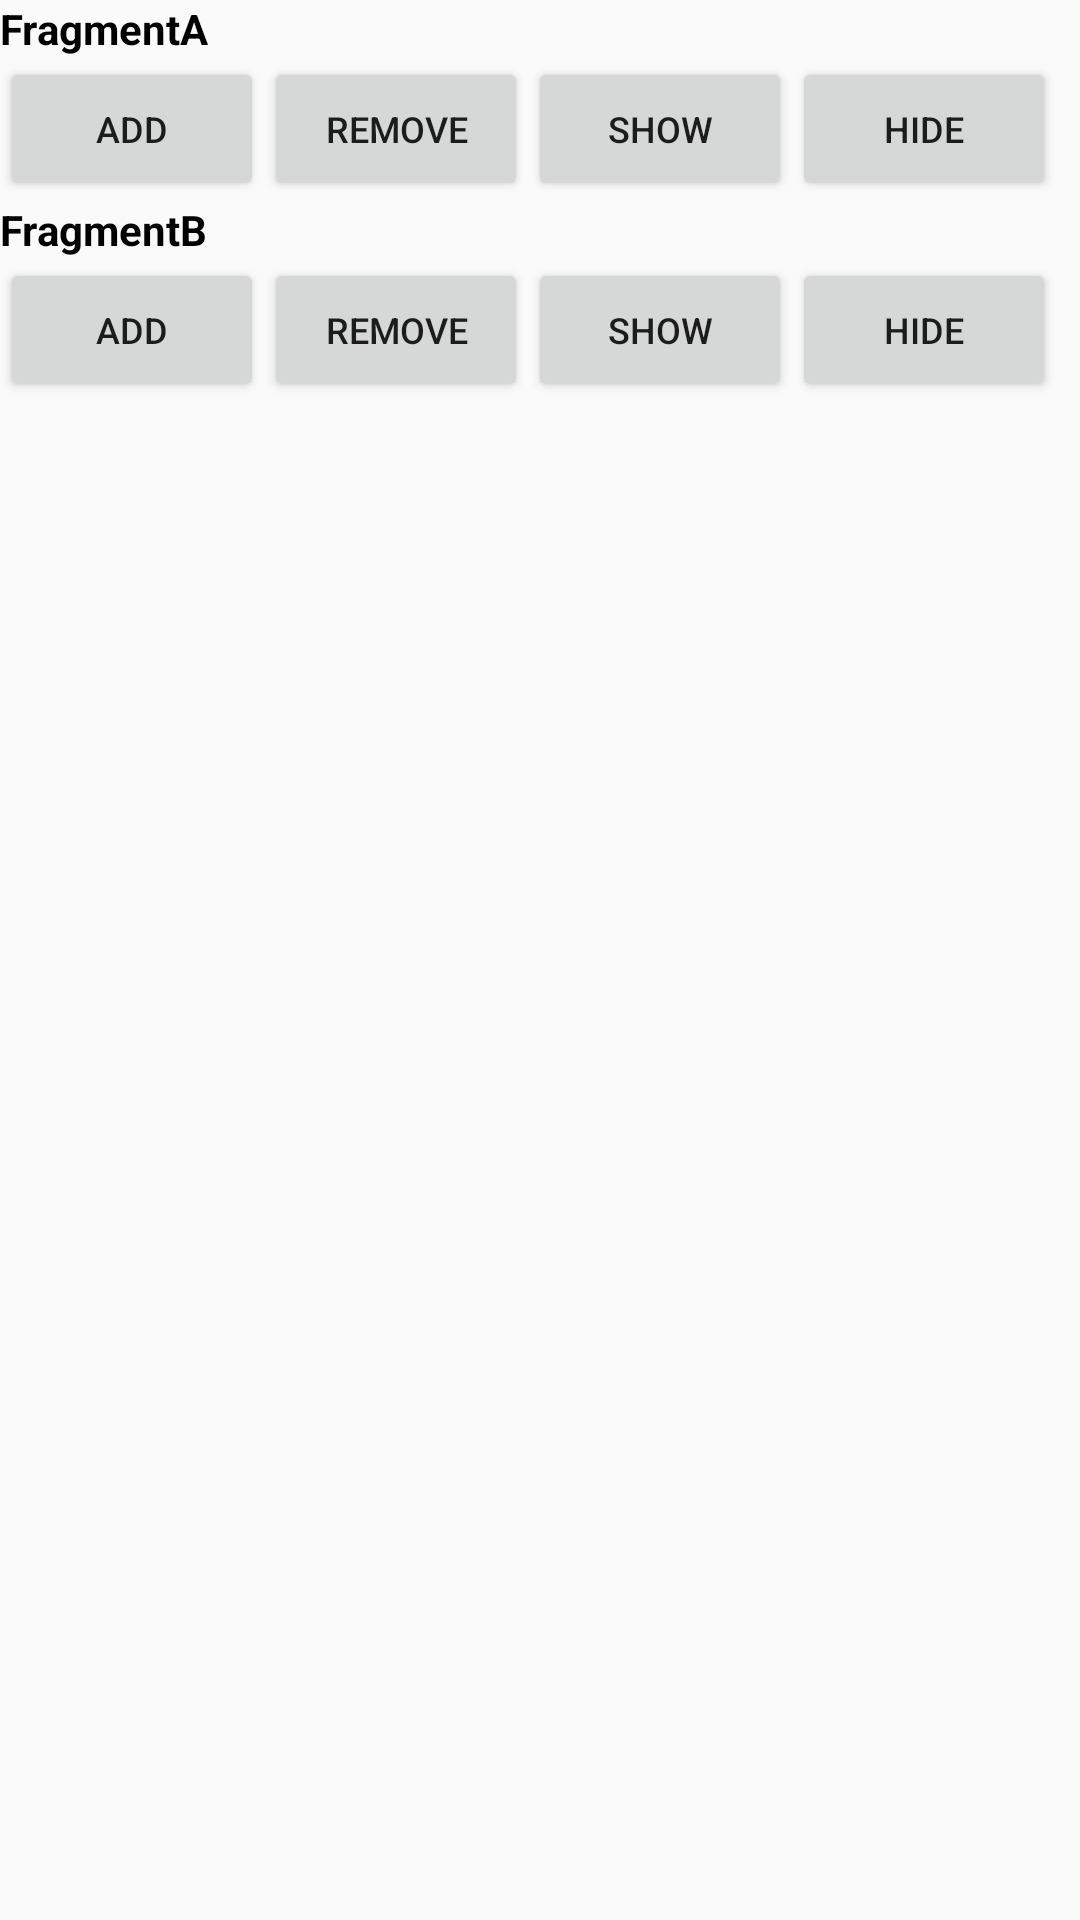

This screen was rendered from an Android layout file. Write that file and the resources it references.
<!-- AndroidManifest.xml: application theme AppTheme -->
<!-- res/layout/activity_fragment.xml -->
<?xml version="1.0" encoding="utf-8"?>
<LinearLayout
    xmlns:android="http://schemas.android.com/apk/res/android"
    xmlns:tools="http://schemas.android.com/tools"
    android:layout_width="match_parent"
    android:layout_height="match_parent"
    android:orientation="vertical"
    tools:ignore="HardcodedText,SpUsage">

    <TextView
        android:layout_width="wrap_content"
        android:layout_height="wrap_content"
        android:text="FragmentA"
        android:textColor="#000000"
        android:textStyle="bold" />

    <LinearLayout
        android:layout_width="match_parent"
        android:layout_height="wrap_content"
        android:orientation="horizontal">

        <Button
            android:id="@+id/btn_add_fragment_a"
            android:layout_width="wrap_content"
            android:layout_height="wrap_content"
            android:text="Add"
            android:textSize="12dp" />

        <Button
            android:id="@+id/btn_remove_fragment_a"
            android:layout_width="wrap_content"
            android:layout_height="wrap_content"
            android:text="Remove"
            android:textSize="12dp" />

        <Button
            android:id="@+id/btn_show_fragment_a"
            android:layout_width="wrap_content"
            android:layout_height="wrap_content"
            android:text="Show"
            android:textSize="12dp" />

        <Button
            android:id="@+id/btn_hide_fragment_a"
            android:layout_width="wrap_content"
            android:layout_height="wrap_content"
            android:text="Hide"
            android:textSize="12dp" />

    </LinearLayout>

    <TextView
        android:layout_width="wrap_content"
        android:layout_height="wrap_content"
        android:text="FragmentB"
        android:textColor="#000000"
        android:textStyle="bold" />

    <LinearLayout
        android:layout_width="match_parent"
        android:layout_height="wrap_content"
        android:orientation="horizontal">

        <Button
            android:id="@+id/btn_add_fragment_b"
            android:layout_width="wrap_content"
            android:layout_height="wrap_content"
            android:text="Add"
            android:textSize="12dp" />

        <Button
            android:id="@+id/btn_remove_fragment_b"
            android:layout_width="wrap_content"
            android:layout_height="wrap_content"
            android:text="Remove"
            android:textSize="12dp" />

        <Button
            android:id="@+id/btn_show_fragment_b"
            android:layout_width="wrap_content"
            android:layout_height="wrap_content"
            android:text="Show"
            android:textSize="12dp" />

        <Button
            android:id="@+id/btn_hide_fragment_b"
            android:layout_width="wrap_content"
            android:layout_height="wrap_content"
            android:text="Hide"
            android:textSize="12dp" />

    </LinearLayout>

    
    
    
    
    
    
    
    
    

    <FrameLayout
        android:id="@+id/container_fragment"
        android:layout_width="match_parent"
        android:layout_height="match_parent">

    </FrameLayout>

</LinearLayout>
<!-- resources referenced by this layout -->
<resources>
  <style name="AppTheme" parent="Theme.AppCompat.DayNight">
          
          <item name="colorPrimary">@color/colorPrimary</item>
          <item name="colorPrimaryDark">@color/colorPrimaryDark</item>
          <item name="colorAccent">@color/colorAccent</item>
      </style>
  <color name="colorPrimary">#3F51B5</color>
  <color name="colorPrimaryDark">#303F9F</color>
  <color name="colorAccent">#FF4081</color>
</resources>
